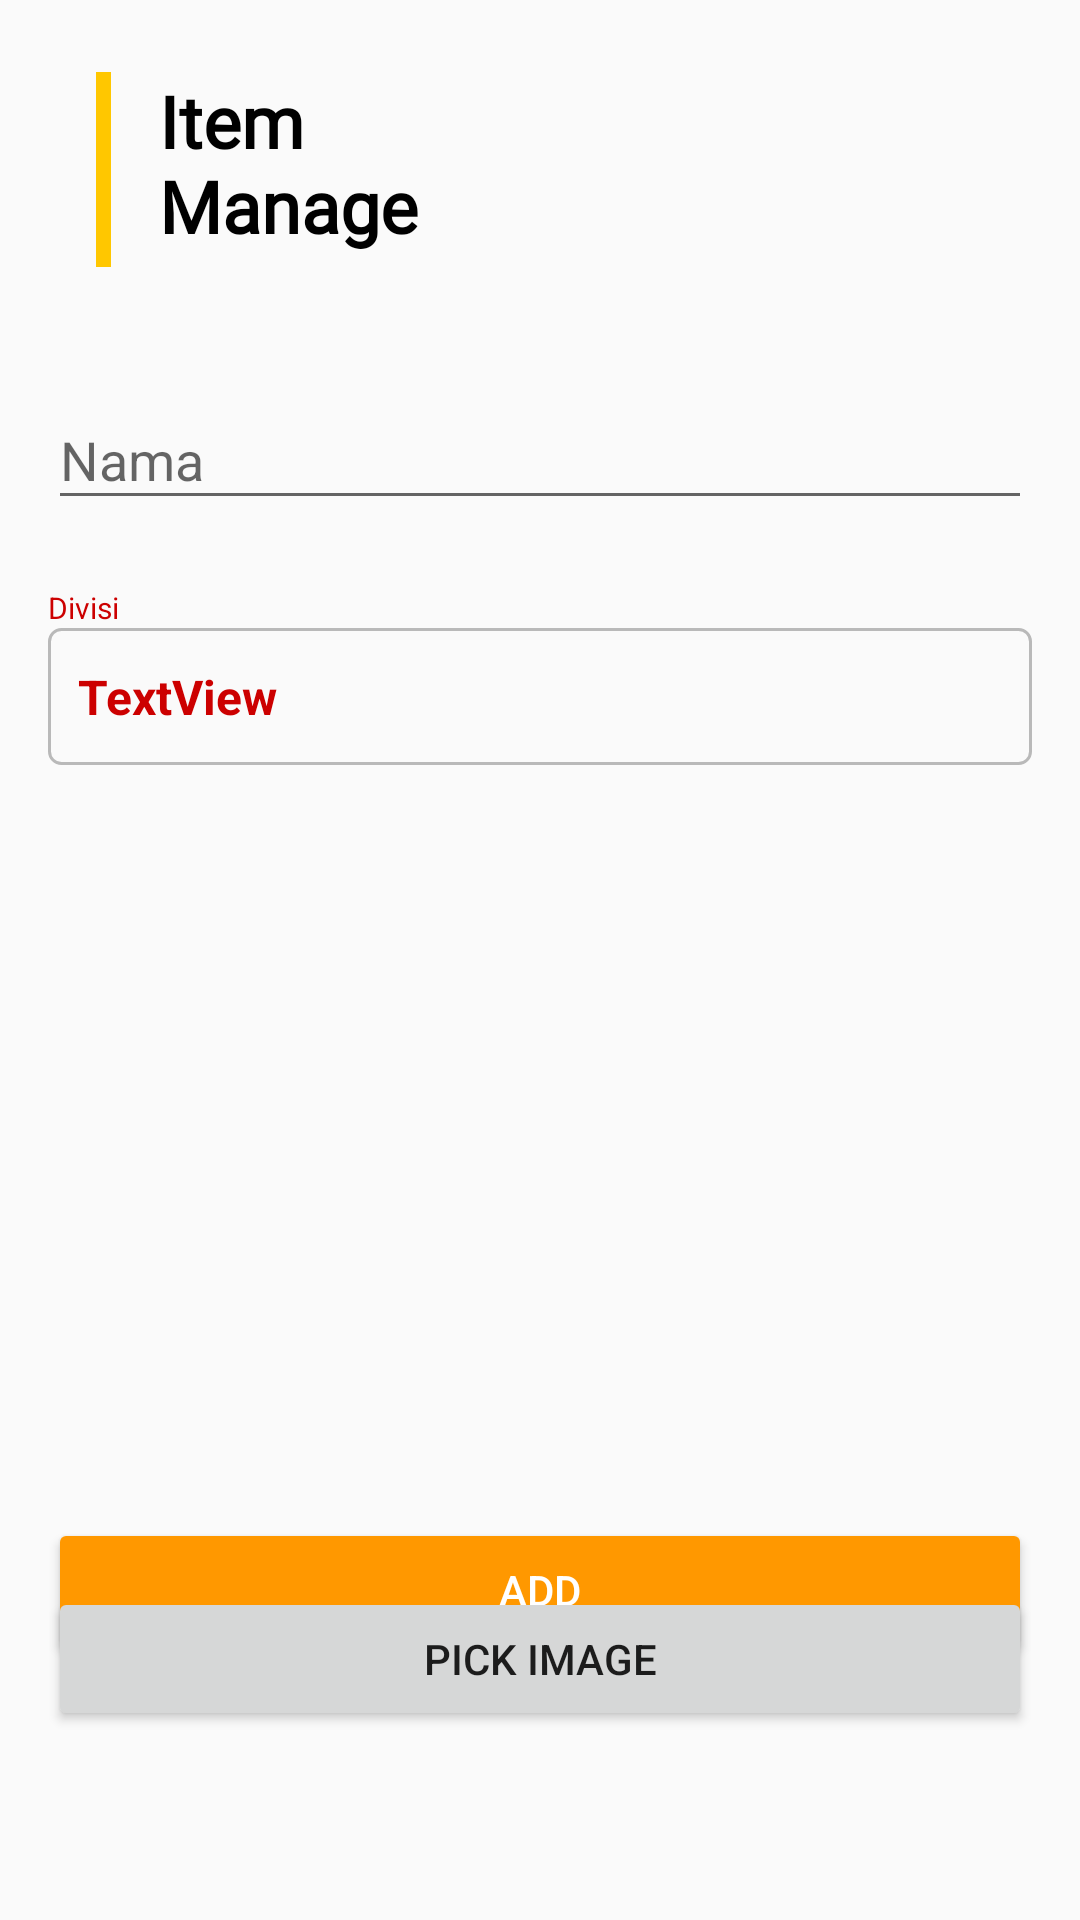

Here is an Android app screen rendered from its layout file. Give the layout XML and the strings, colors and styles it references.
<!-- AndroidManifest.xml: application theme AppTheme -->
<!-- res/layout/activity_edit_pegawai.xml -->
<?xml version="1.0" encoding="utf-8"?>
<androidx.constraintlayout.widget.ConstraintLayout xmlns:android="http://schemas.android.com/apk/res/android"
    xmlns:app="http://schemas.android.com/apk/res-auto"
    xmlns:tools="http://schemas.android.com/tools"
    android:layout_width="match_parent"
    android:layout_height="match_parent"
    android:id="@+id/layott"
    tools:context=".ui.pegawai.EditPegawai">

    <View
        android:id="@+id/view"

        android:layout_width="5dp"
        android:layout_height="65dp"
        android:layout_marginStart="32dp"
        android:layout_marginTop="24dp"
        android:background="#FFC700"
        app:layout_constraintBottom_toBottomOf="parent"
        app:layout_constraintEnd_toEndOf="parent"
        app:layout_constraintHorizontal_bias="0.0"
        app:layout_constraintStart_toStartOf="parent"
        app:layout_constraintTop_toTopOf="parent"
        app:layout_constraintVertical_bias="0.0">

    </View>

    <TextView
        android:id="@+id/textView"
        android:layout_width="100sp"
        android:layout_height="65sp"
        android:layout_marginStart="16dp"
        android:layout_marginTop="24dp"
        android:fontFamily="@font/roboto_regular"
        android:text="Item Manage"
        android:textColor="#000"
        android:textSize="24sp"
        android:textStyle="bold"
        app:layout_constraintStart_toEndOf="@+id/view"
        app:layout_constraintTop_toTopOf="parent" />


    <com.google.android.material.textfield.TextInputLayout
        android:id="@+id/div_edit_pegawai"
        android:layout_width="match_parent"
        android:layout_height="wrap_content"
        android:layout_marginStart="16dp"
        android:layout_marginTop="32dp"
        android:layout_marginEnd="16dp"
        app:layout_constraintBottom_toBottomOf="parent"
        app:layout_constraintEnd_toEndOf="parent"
        app:layout_constraintStart_toStartOf="parent"
        app:layout_constraintTop_toBottomOf="@+id/textView"
        app:layout_constraintVertical_bias="0.0">

        <EditText

            android:layout_width="match_parent"
            android:layout_height="wrap_content"
            android:hint="Nama"
            android:inputType="textCapSentences"
            android:maxLines="1" />

    </com.google.android.material.textfield.TextInputLayout>

    <Button
        android:id="@+id/save"
        style="@style/Base.Widget.AppCompat.Button.Colored"
        android:layout_width="match_parent"
        android:layout_height="wrap_content"
        android:layout_marginStart="16dp"
        android:layout_marginEnd="16dp"
        android:layout_marginBottom="86dp"
        android:text="Add"
        app:layout_constraintBottom_toBottomOf="parent"
        app:layout_constraintEnd_toEndOf="parent"
        app:layout_constraintHorizontal_bias="0.0"
        app:layout_constraintStart_toStartOf="parent" />

    <Button
        android:id="@+id/btn_edit_pegawai"
        style="@style/Base.Widget.AppCompat.Button.Colored"
        android:layout_width="match_parent"
        android:layout_height="wrap_content"
        android:layout_marginStart="16dp"
        android:layout_marginEnd="16dp"
        android:layout_marginBottom="86dp"
        android:visibility="gone"
        android:text="Add"
        app:layout_constraintBottom_toBottomOf="parent"
        app:layout_constraintEnd_toEndOf="parent"
        app:layout_constraintHorizontal_bias="0.0"
        app:layout_constraintStart_toStartOf="parent" />
    <Button
        android:id="@+id/btn_edit_galery"
        style="@style/Base.Widget.AppCompat.Button.Colored"
        android:layout_width="match_parent"
        android:visibility="gone"
        android:layout_height="wrap_content"
        android:layout_marginStart="16dp"
        android:layout_marginEnd="16dp"
        android:layout_marginBottom="86dp"
        android:text="Add"
        app:layout_constraintBottom_toBottomOf="parent"
        app:layout_constraintEnd_toEndOf="parent"
        app:layout_constraintHorizontal_bias="0.0"
        app:layout_constraintStart_toStartOf="parent" />


    <ProgressBar
        android:id="@+id/pb"
        android:layout_width="120dp"
        android:layout_height="120dp"
        android:layout_centerInParent="true"
        android:layout_marginStart="8dp"
        android:layout_marginLeft="8dp"
        android:layout_marginTop="8dp"
        android:layout_marginEnd="8dp"
        android:layout_marginRight="8dp"
        android:layout_marginBottom="8dp"
        android:visibility="gone"
        app:layout_constraintBottom_toBottomOf="parent"
        app:layout_constraintEnd_toEndOf="parent"
        app:layout_constraintStart_toStartOf="parent"
        app:layout_constraintTop_toTopOf="parent" />


    <ImageView
        android:id="@+id/previeww"
        android:layout_width="200dp"
        android:layout_height="200dp"
        android:layout_marginTop="58dp"
        android:scaleType="centerCrop"
        android:src="@drawable/ic_launcher_background"
        app:layout_constraintEnd_toEndOf="parent"
        app:layout_constraintHorizontal_bias="0.497"
        app:layout_constraintStart_toStartOf="parent"
        app:layout_constraintTop_toBottomOf="@+id/textView13" />

    <Button
        android:id="@+id/updateImage"
        android:layout_width="match_parent"
        android:layout_height="wrap_content"
        android:layout_marginStart="16dp"
        android:layout_marginTop="16dp"
        android:layout_marginEnd="16dp"
        android:text="Pick Image"
        app:layout_constraintEnd_toEndOf="parent"
        app:layout_constraintHorizontal_bias="0.0"
        app:layout_constraintStart_toStartOf="parent"
        app:layout_constraintTop_toBottomOf="@+id/previeww" />

    <TextView
        android:id="@+id/textView13"
        android:layout_width="match_parent"
        android:layout_height="wrap_content"
        android:layout_marginStart="16dp"
        android:layout_marginTop="36dp"
        android:layout_marginEnd="16dp"
        android:background="@drawable/background_textview"
        android:text="TextView"
        android:textColor="@android:color/holo_red_dark"
        android:textSize="16sp"
        android:textStyle="bold"
        app:layout_constraintEnd_toEndOf="parent"
        app:layout_constraintHorizontal_bias="0.0"
        app:layout_constraintStart_toStartOf="parent"
        app:layout_constraintTop_toBottomOf="@+id/div_edit_pegawai" />

    <TextView
        android:id="@+id/textView7"
        android:layout_width="wrap_content"
        android:layout_height="wrap_content"
        android:layout_marginStart="16dp"
        android:text="@string/divisi"
        android:textColor="@android:color/holo_red_dark"
        android:textSize="10sp"
        app:layout_constraintBottom_toTopOf="@+id/textView13"
        app:layout_constraintStart_toStartOf="parent" />


</androidx.constraintlayout.widget.ConstraintLayout>
<!-- resources referenced by this layout -->
<resources>
  <!-- drawable background_textview (drawable) -->
  <?xml version="1.0" encoding="utf-8"?>
  <shape xmlns:android="http://schemas.android.com/apk/res/android"
      android:shape="rectangle">
      <padding
          android:right="10dp"
          android:left="10dp"
          android:top="12dp"
          android:bottom="12dp">
  
      </padding>
  
      
      <solid android:color="#fafafa"></solid>
  
      
      <stroke
          android:width="1dp"
          android:color="#b9b9b9"></stroke>
  
      
      <corners android:radius="4dp"></corners>
  
  </shape>
  <string name="divisi">Divisi</string>
  <style name="AppTheme" parent="Theme.AppCompat.Light.NoActionBar">
          
          <item name="colorPrimary">@color/colorPrimary</item>
          <item name="colorPrimaryDark">@color/colorPrimaryDark</item>
          <item name="colorAccent">@color/colorAccent</item>
      </style>
  <color name="colorPrimary">#FAC302</color>
  <color name="colorPrimaryDark">#DBAA01</color>
  <color name="colorAccent">#FF9800</color>
</resources>
